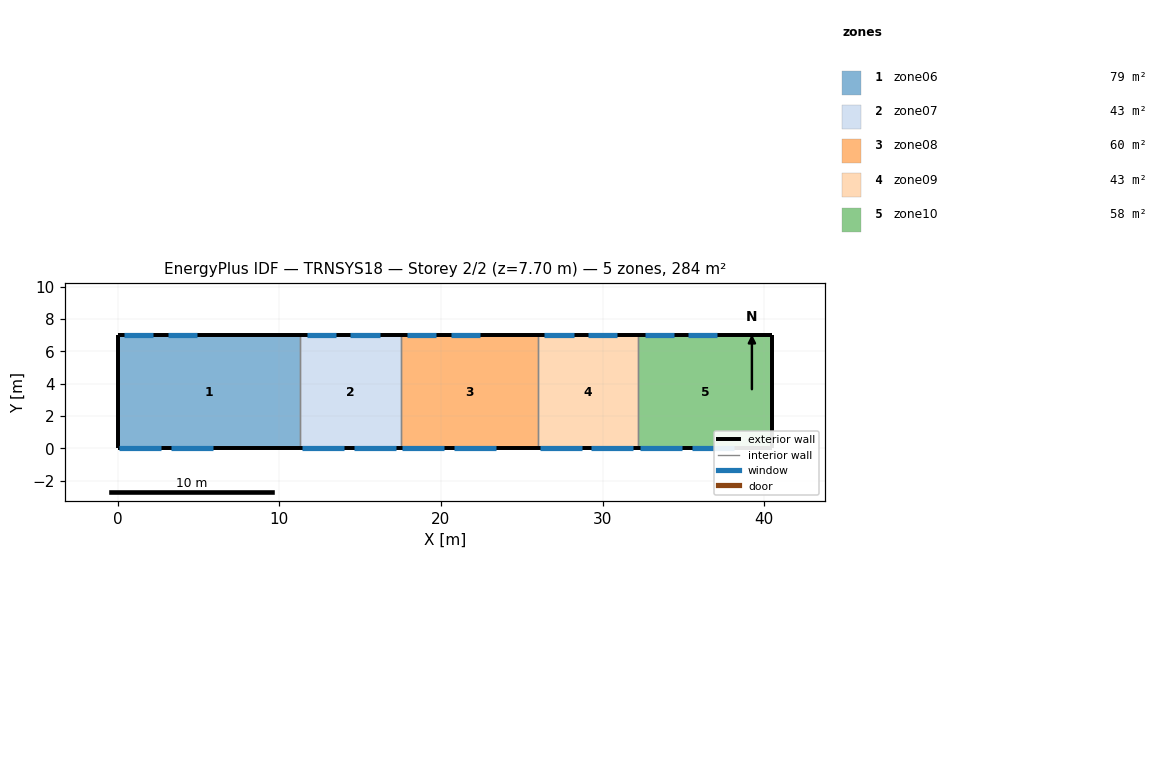
=== STOREY PLAN SPEC (per zone: floor XY polygon, exterior-wall plan segments, windows/doors) ===
zone 1: zone06  (79.1 m²)
  floor: (11.30, 7.00) (11.30, 0.00) (0.00, 0.00) (0.00, 7.00)
  exterior wall: (0.00, 7.00) – (0.00, 0.00)  [7.0 m]
  exterior wall: (11.30, 7.00) – (0.00, 7.00)  [11.3 m]
    window: (2.20, 7.00) – (0.40, 7.00)  [6.3 m²]
    window: (4.90, 7.00) – (3.10, 7.00)  [6.3 m²]
  exterior wall: (0.00, 0.00) – (11.30, 0.00)  [11.3 m]
    window: (0.10, 0.00) – (2.70, 0.00)  [7.0 m²]
    window: (3.30, 0.00) – (5.90, 0.00)  [7.0 m²]
  interior walls: 1
zone 2: zone07  (43.4 m²)
  floor: (17.50, 7.00) (17.50, 0.00) (11.30, 0.00) (11.30, 7.00)
  exterior wall: (17.50, 7.00) – (11.30, 7.00)  [6.2 m]
    window: (13.50, 7.00) – (11.70, 7.00)  [6.3 m²]
    window: (16.20, 7.00) – (14.40, 7.00)  [6.3 m²]
  exterior wall: (11.30, 0.00) – (17.50, 0.00)  [6.2 m]
    window: (11.40, 0.00) – (14.00, 0.00)  [7.0 m²]
    window: (14.60, 0.00) – (17.20, 0.00)  [7.0 m²]
  interior walls: 2
zone 3: zone08  (59.5 m²)
  floor: (26.00, 7.00) (26.00, 0.00) (17.50, 0.00) (17.50, 7.00)
  exterior wall: (26.00, 7.00) – (17.50, 7.00)  [8.5 m]
    window: (19.70, 7.00) – (17.90, 7.00)  [6.3 m²]
    window: (22.40, 7.00) – (20.60, 7.00)  [6.3 m²]
  exterior wall: (17.50, 0.00) – (26.00, 0.00)  [8.5 m]
    window: (17.60, 0.00) – (20.20, 0.00)  [7.0 m²]
    window: (20.80, 0.00) – (23.40, 0.00)  [7.0 m²]
  interior walls: 2
zone 4: zone09  (43.4 m²)
  floor: (32.20, 7.00) (32.20, 0.00) (26.00, 0.00) (26.00, 7.00)
  exterior wall: (32.20, 7.00) – (26.00, 7.00)  [6.2 m]
    window: (28.20, 7.00) – (26.40, 7.00)  [6.3 m²]
    window: (30.90, 7.00) – (29.10, 7.00)  [6.3 m²]
  exterior wall: (26.00, 0.00) – (32.20, 0.00)  [6.2 m]
    window: (26.10, 0.00) – (28.70, 0.00)  [7.0 m²]
    window: (29.30, 0.00) – (31.90, 0.00)  [7.0 m²]
  interior walls: 2
zone 5: zone10  (58.1 m²)
  floor: (40.50, 7.00) (40.50, 0.00) (32.20, 0.00) (32.20, 7.00)
  exterior wall: (40.50, 0.00) – (40.50, 7.00)  [7.0 m]
  exterior wall: (40.50, 7.00) – (32.20, 7.00)  [8.3 m]
    window: (34.40, 7.00) – (32.60, 7.00)  [6.3 m²]
    window: (37.10, 7.00) – (35.30, 7.00)  [6.3 m²]
  exterior wall: (32.20, 0.00) – (40.50, 0.00)  [8.3 m]
    window: (32.30, 0.00) – (34.90, 0.00)  [7.0 m²]
    window: (35.50, 0.00) – (38.10, 0.00)  [7.0 m²]
  interior walls: 1

=== DERIVED (storey summary) ===
Building: TRNSYS18
Storey: 2 of 2  (floor level z = 7.70 m)
Storey gross floor area: 283.5 m²
Zones on this storey: 5
  - zone06: floor 79.1 m²; exterior wall 29.6 m (227.9 m²); 4 window(s) 26.6 m²; WWR 11.7%
  - zone07: floor 43.4 m²; exterior wall 12.4 m (95.5 m²); 4 window(s) 26.6 m²; WWR 27.9%
  - zone08: floor 59.5 m²; exterior wall 17.0 m (130.9 m²); 4 window(s) 26.6 m²; WWR 20.4%
  - zone09: floor 43.4 m²; exterior wall 12.4 m (95.5 m²); 4 window(s) 26.6 m²; WWR 27.9%
  - zone10: floor 58.1 m²; exterior wall 23.6 m (181.7 m²); 4 window(s) 26.6 m²; WWR 14.7%
Zone adjacency: (none detected)